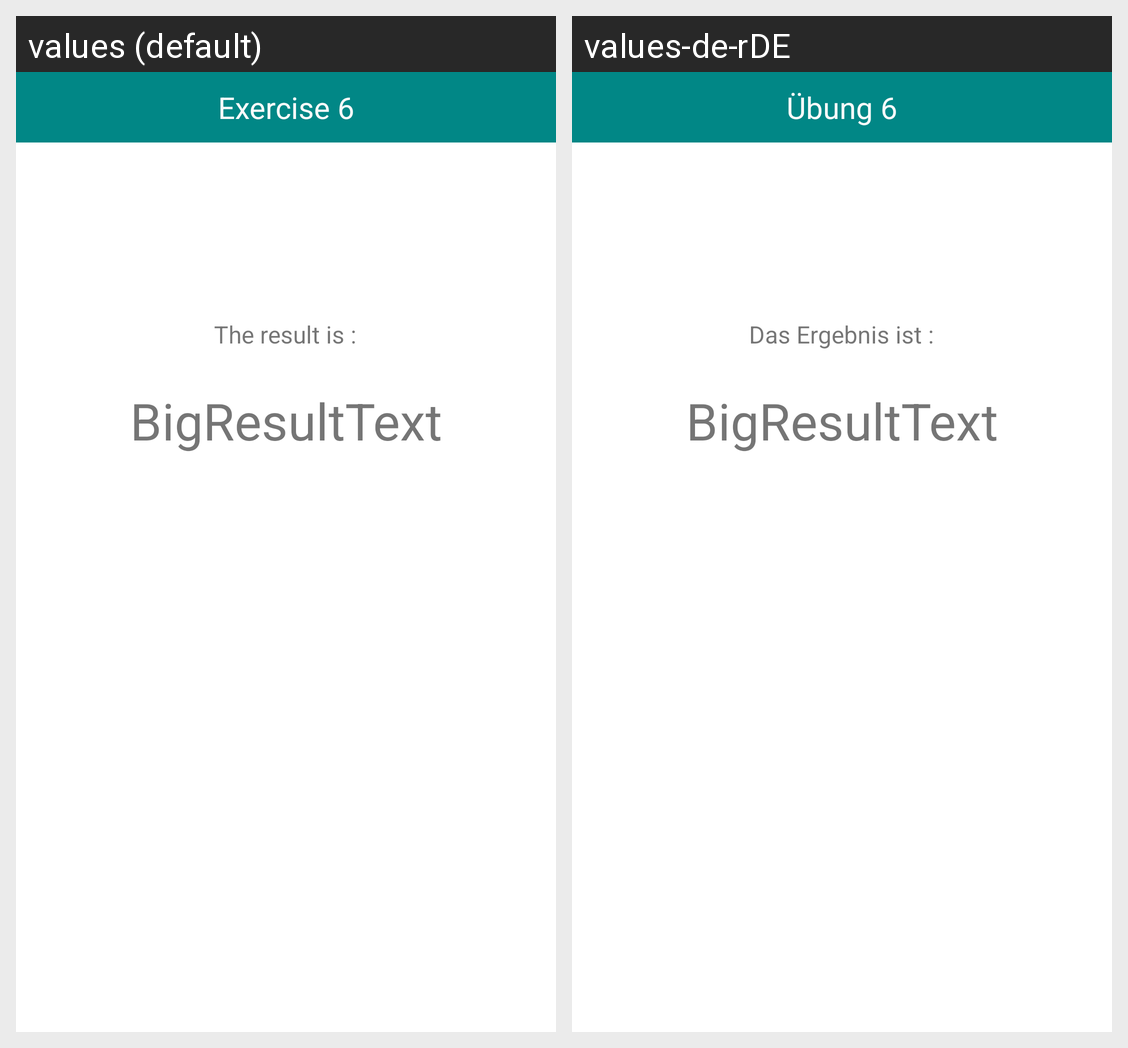

For this localized Android screen grid, give each drawn string resource with its value in every locale shown.
Android screen res/layout/activity_exercise6_extra1.xml rendered under 2 locales, left to right: values (default), values-de-rDE. Device: Nexus 5 (rendered at 1080×1920; each locale shown at half size, 540×960, under a caption strip naming it); theme Theme.VarsityExercise.
Strings drawn on this screen, with the default value and each locale's value (text and hints the layout hard-codes, and strings that could not be matched under every locale, appear in the picture but are not listed):

exercise_6
  values: Exercise 6
  values-de-rDE: Übung 6

the_result_is
  values: The result is :
  values-de-rDE: Das Ergebnis ist :

bigresulttext
  values: BigResultText
  values-de-rDE: BigResultText
